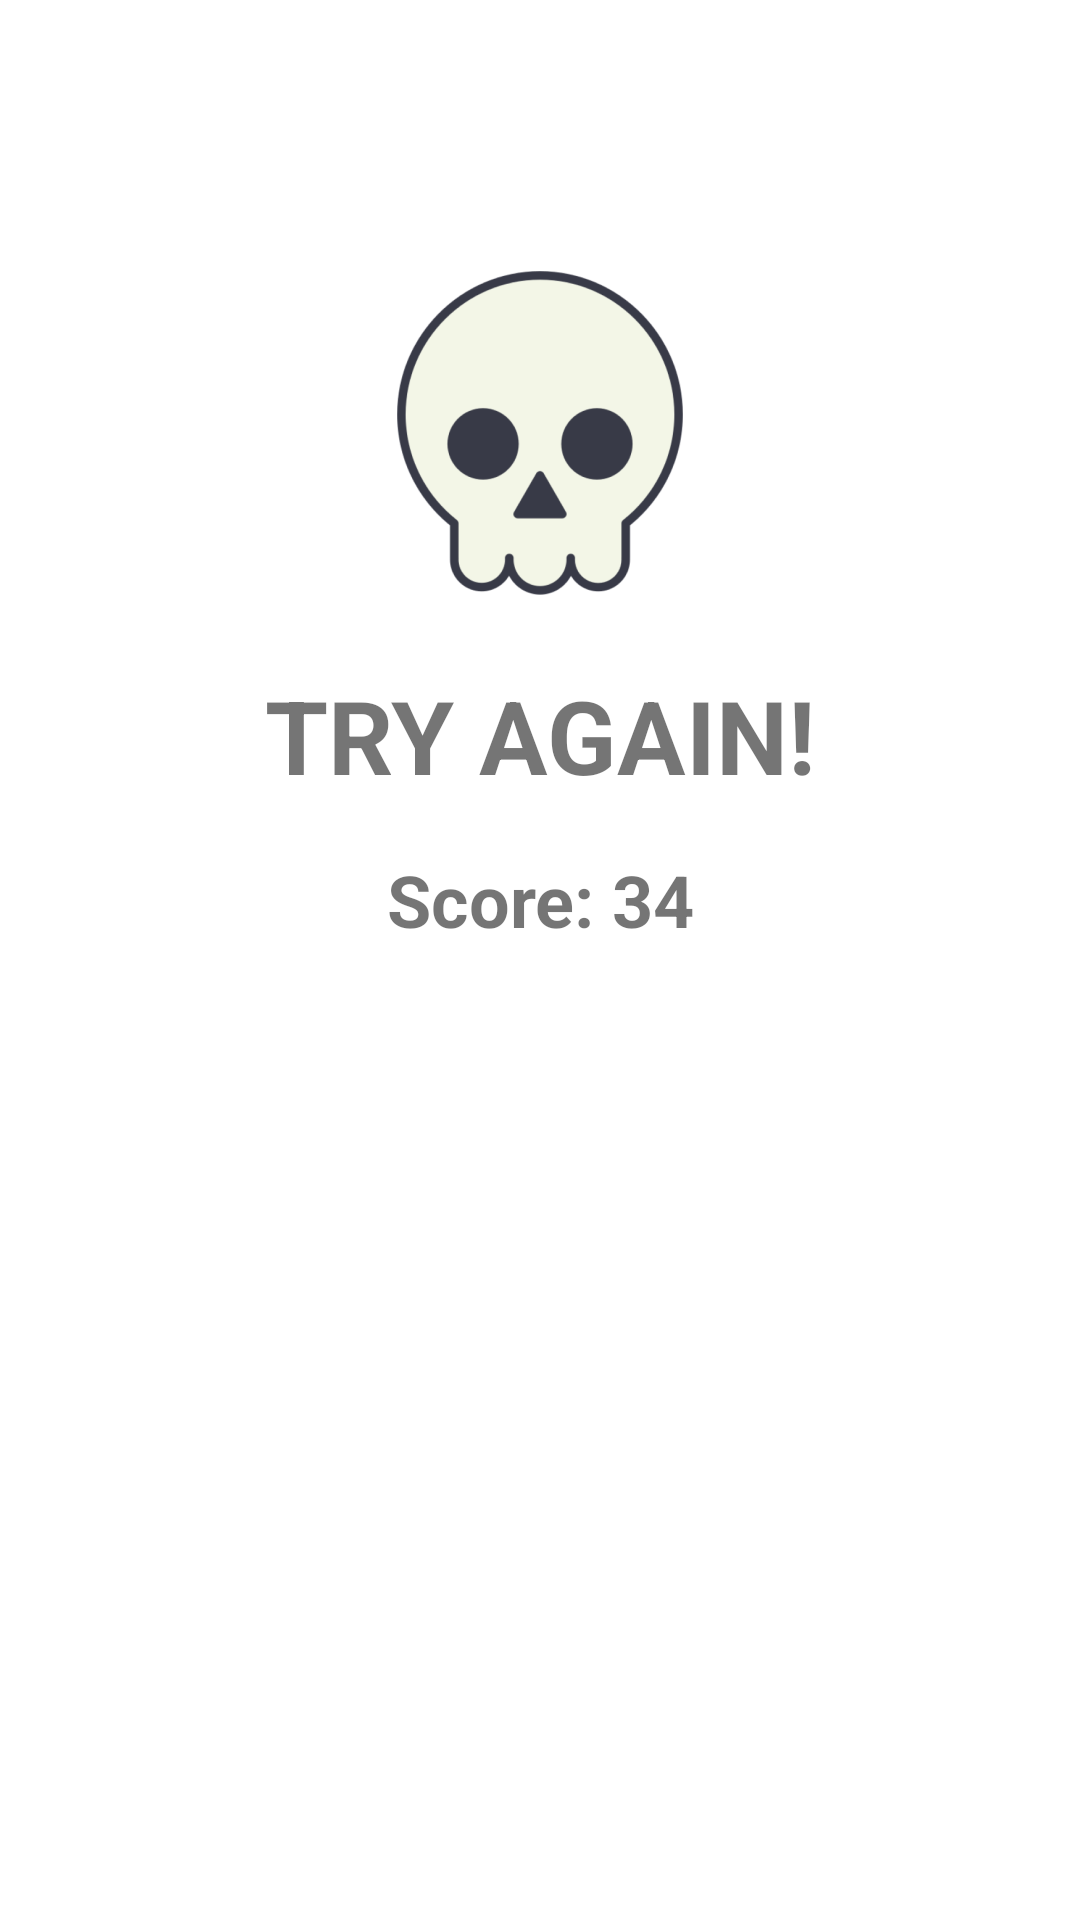

Write the Android layout XML for this screen, with the resource values it uses.
<!-- AndroidManifest.xml: application theme Theme.JumpyGoal -->
<!-- res/layout/end_dialog.xml -->
<layout xmlns:android="http://schemas.android.com/apk/res/android"
    xmlns:app="http://schemas.android.com/apk/res-auto">
    <androidx.constraintlayout.widget.ConstraintLayout
        android:layout_width="match_parent"
        android:background="@android:color/transparent"
        android:layout_height="match_parent">

        <ImageView
            android:id="@+id/imageView4"
            android:layout_width="wrap_content"
            android:layout_height="wrap_content"
            app:layout_constraintBottom_toBottomOf="parent"
            app:layout_constraintEnd_toEndOf="parent"
            app:layout_constraintStart_toStartOf="parent"
            app:layout_constraintTop_toTopOf="parent"
            app:layout_constraintVertical_bias="0.17000002"
            app:srcCompat="@mipmap/skull_foreground" />

        <TextView
            android:id="@+id/textView4"
            android:layout_width="wrap_content"
            android:layout_height="wrap_content"
            android:layout_marginTop="24dp"
            android:text="TRY AGAIN!"
            android:textStyle="bold"
            android:textSize="34sp"
            app:layout_constraintEnd_toEndOf="@+id/imageView4"
            app:layout_constraintStart_toStartOf="@+id/imageView4"
            app:layout_constraintTop_toBottomOf="@+id/imageView4" />

        <TextView
            android:id="@+id/textView5"
            android:layout_width="wrap_content"
            android:layout_height="wrap_content"
            android:layout_marginTop="16dp"
            android:text="Score: 34"
            android:textStyle="bold"
            android:textSize="24sp"
            app:layout_constraintEnd_toEndOf="@+id/textView4"
            app:layout_constraintStart_toStartOf="@+id/textView4"
            app:layout_constraintTop_toBottomOf="@+id/textView4" />
    </androidx.constraintlayout.widget.ConstraintLayout>
</layout>
<!-- resources referenced by this layout -->
<resources>
  <!-- mipmap skull_foreground: png bitmap (mipmap-hdpi, 7884 bytes) -->
  <style name="Theme.JumpyGoal" parent="Theme.MaterialComponents.DayNight.DarkActionBar">
          
          <item name="colorPrimary">@color/purple_500</item>
          <item name="colorPrimaryVariant">@color/purple_700</item>
          <item name="colorOnPrimary">@color/white</item>
          
          <item name="colorSecondary">@color/teal_200</item>
          <item name="colorSecondaryVariant">@color/teal_700</item>
          <item name="colorOnSecondary">@color/black</item>
          
          <item name="android:statusBarColor" tools:targetApi="l">#FF616161</item>
          
          <item name="android:windowNoTitle">true</item>
          <item name="android:windowActionBar">false</item>
          <item name="windowNoTitle">true</item>
          <item name="windowActionBar">false</item>
      </style>
  <color name="purple_500">#FF6200EE</color>
  <color name="purple_700">#FF3700B3</color>
  <color name="white">#FFFFFFFF</color>
  <color name="teal_200">#FF03DAC5</color>
  <color name="teal_700">#FF018786</color>
  <color name="black">#FF000000</color>
</resources>
